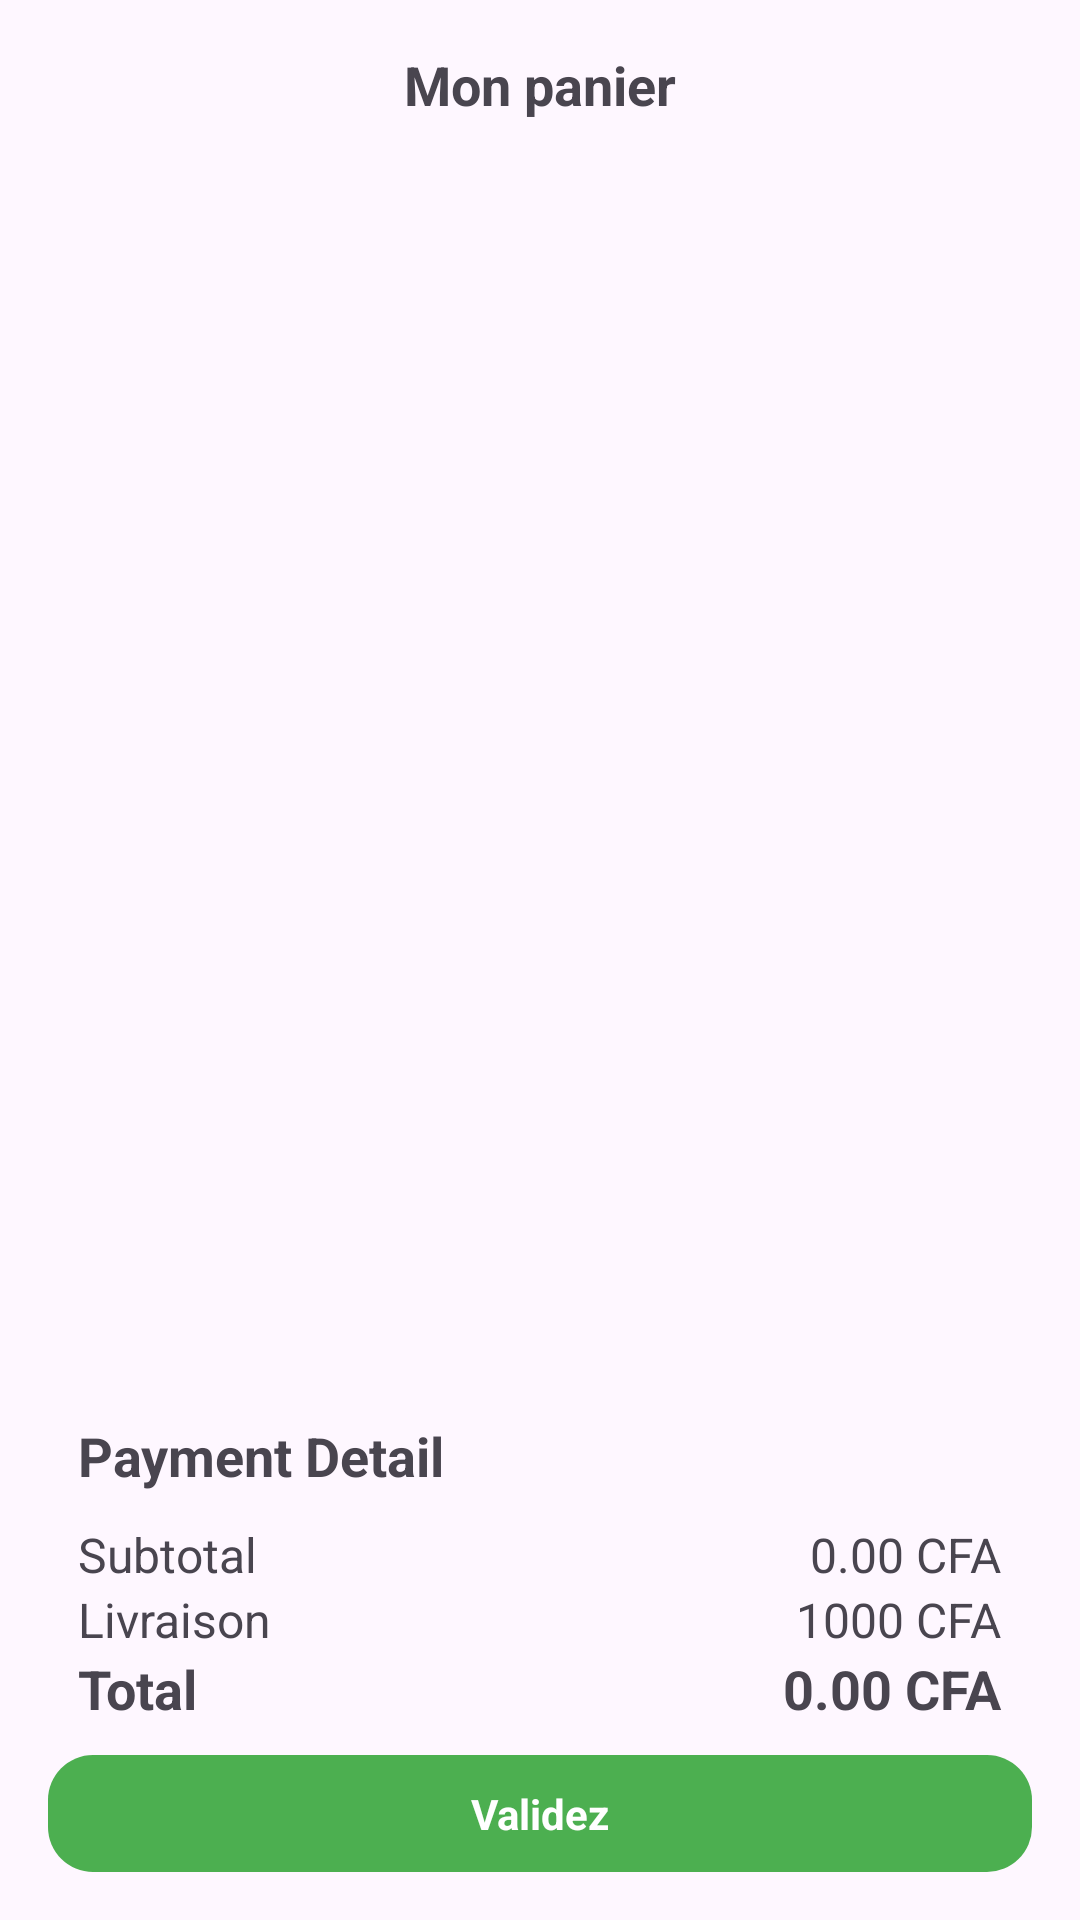

Reconstruct the res/layout file that produces this screen, plus the resources it refers to.
<!-- AndroidManifest.xml: application theme Theme.Pharmacie -->
<!-- res/layout/activity_cart.xml -->
<?xml version="1.0" encoding="utf-8"?>
<LinearLayout xmlns:android="http://schemas.android.com/apk/res/android"
    android:layout_width="match_parent"
    android:layout_height="match_parent"
    android:id="@+id/main"
    android:orientation="vertical"
    android:layout_margin="10dp"
    android:padding="16dp">

    <TextView
        android:id="@+id/cart_title"
        android:layout_width="wrap_content"
        android:layout_height="wrap_content"
        android:text="Mon panier"
        android:textSize="18sp"
        android:textStyle="bold"
        android:layout_gravity="center_horizontal" />

    <androidx.recyclerview.widget.RecyclerView
        android:id="@+id/cart_recycler_view"
        android:layout_width="match_parent"
        android:layout_height="0dp"
        android:layout_weight="1" />

    <LinearLayout
        android:layout_width="match_parent"
        android:layout_height="wrap_content"
        android:orientation="vertical"
        android:padding="10dp">

        <TextView
            android:id="@+id/payment_detail_title"
            android:layout_width="wrap_content"
            android:layout_height="wrap_content"
            android:text="Payment Detail"
            android:textSize="18dp"
            android:textStyle="bold" />

        <LinearLayout
            android:layout_width="match_parent"
            android:layout_height="wrap_content"
            android:orientation="horizontal"
            android:layout_marginTop="10dp">

            <TextView
                android:id="@+id/subtotal_label"
                android:layout_width="0dp"
                android:layout_height="wrap_content"
                android:layout_weight="1"
                android:textSize="16dp"
                android:text="Subtotal" />

            <TextView
                android:id="@+id/cart_subtotal"
                android:layout_width="wrap_content"
                android:layout_height="wrap_content"
                android:textSize="16dp"
                android:text="0.00 CFA" />
        </LinearLayout>

        <LinearLayout
            android:layout_width="match_parent"
            android:layout_height="wrap_content"
            android:orientation="horizontal">

            <TextView
                android:id="@+id/tax_label"
                android:layout_width="0dp"
                android:layout_height="wrap_content"
                android:layout_weight="1"
                android:textSize="16dp"
                android:text="Livraison" />

            <TextView
                android:id="@+id/cart_tax"
                android:layout_width="wrap_content"
                android:layout_height="wrap_content"
                android:textSize="16dp"
                android:text="1000 CFA" />
        </LinearLayout>

        <LinearLayout
            android:layout_width="match_parent"
            android:layout_height="wrap_content"
            android:orientation="horizontal">

            <TextView
                android:id="@+id/total_label"
                android:layout_width="0dp"
                android:layout_height="wrap_content"
                android:layout_weight="1"
                android:text="Total"
                android:textSize="18dp"
                android:textStyle="bold" />

            <TextView
                android:id="@+id/cart_total"
                android:layout_width="wrap_content"
                android:layout_height="wrap_content"
                android:text="0.00 CFA"
                android:textSize="18dp"
                android:textStyle="bold" />
        </LinearLayout>
    </LinearLayout>

    <TextView
        android:id="@+id/validate_button"
        android:layout_width="match_parent"
        android:layout_height="wrap_content"
        android:text="Validez"
        android:layout_gravity="center"
        android:gravity="center"
        android:background="@drawable/google_button_background"
        android:backgroundTint="@color/green"
        android:textColor="@android:color/white"
        android:textStyle="bold" />

</LinearLayout>
<!-- resources referenced by this layout -->
<resources>
  <color name="green">#4CAF50</color>
  <!-- drawable google_button_background (drawable) -->
  <?xml version="1.0" encoding="utf-8"?>
  <selector xmlns:android="http://schemas.android.com/apk/res/android">
  
      
      <item android:state_pressed="true">
          <shape android:shape="rectangle">
              <solid android:color="#f0f0f0" />
              <corners android:radius="15dp" />
              <padding
                  android:left="10dp"
                  android:top="10dp"
                  android:right="10dp"
                  android:bottom="10dp"/>
          </shape>
      </item>
  
      
      <item>
          <shape android:shape="rectangle">
              
              <solid android:color="#ffffff" />
              
              <corners android:radius="15dp" />
              
              <shadowColor android:color="#999999" />
              <shadowDx android:value="0" />
              <shadowDy android:value="2" />
              <shadowRadius android:value="3" />
              <padding
                  android:left="10dp"
                  android:top="10dp"
                  android:right="10dp"
                  android:bottom="10dp"/>
          </shape>
      </item>
  
  </selector>
  <style name="Theme.Pharmacie" parent="Base.Theme.Pharmacie" />
  <style name="Base.Theme.Pharmacie" parent="Theme.Material3.DayNight.NoActionBar">
          
          
      </style>
</resources>
